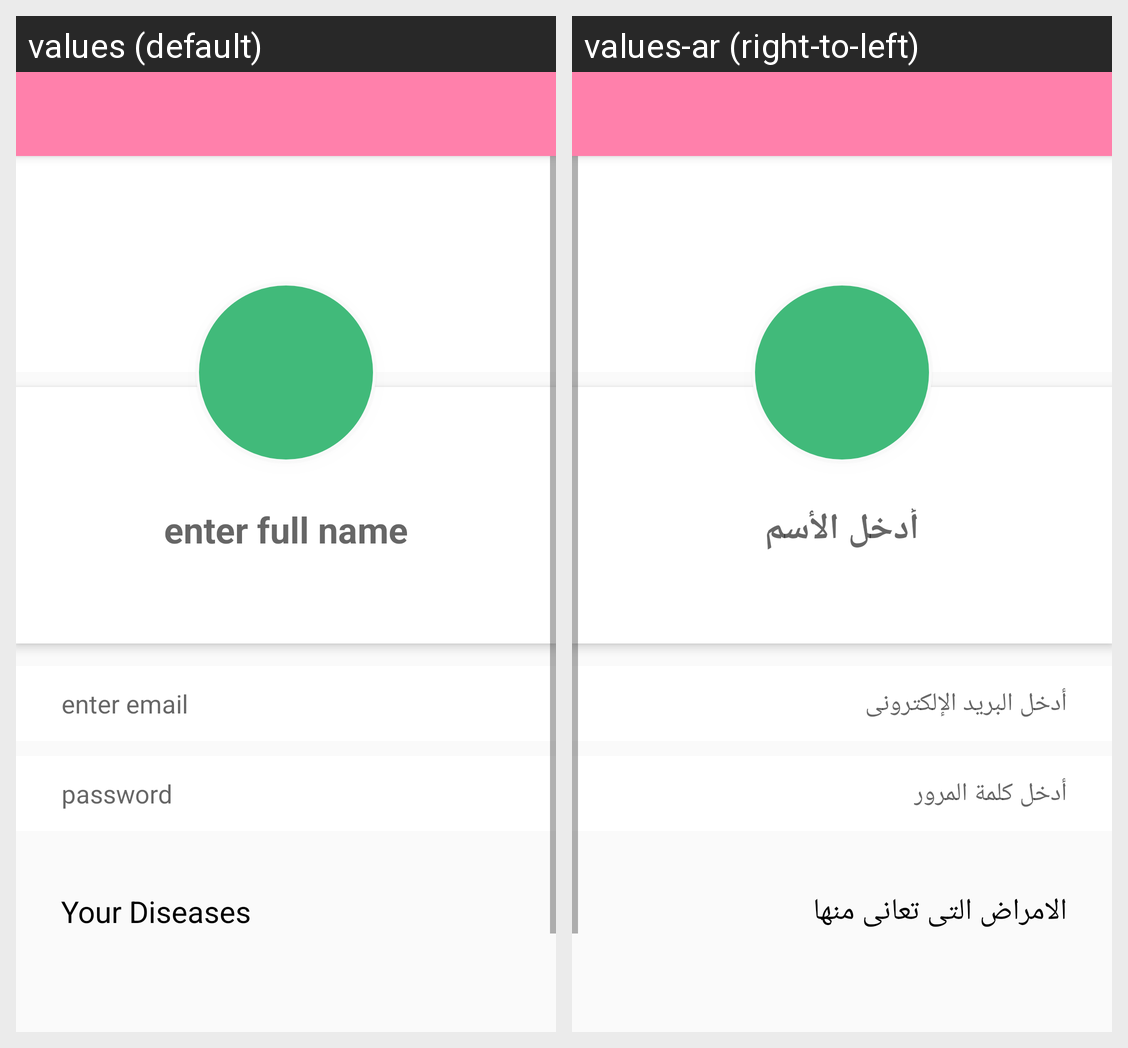

For this localized Android screen grid, give each drawn string resource with its value in every locale shown.
Android screen res/layout/activity_account.xml rendered under 2 locales, left to right: values (default), values-ar (right-to-left). Device: Nexus 5 (rendered at 1080×1920; each locale shown at half size, 540×960, under a caption strip naming it); theme AppCompactFullScreenAndNoActionbar.
Strings drawn on this screen, with the default value and each locale's value (text and hints the layout hard-codes, and strings that could not be matched under every locale, appear in the picture but are not listed):

enter_full_name
  values: enter full name
  values-ar: أدخل الأسم

enter_email
  values: enter email
  values-ar: أدخل البريد الإلكترونى

auth_enter_password_hint
  values: password
  values-ar: أدخل كلمة المرور

your_diseases
  values: Your Diseases
  values-ar: الامراض التى تعانى منها
